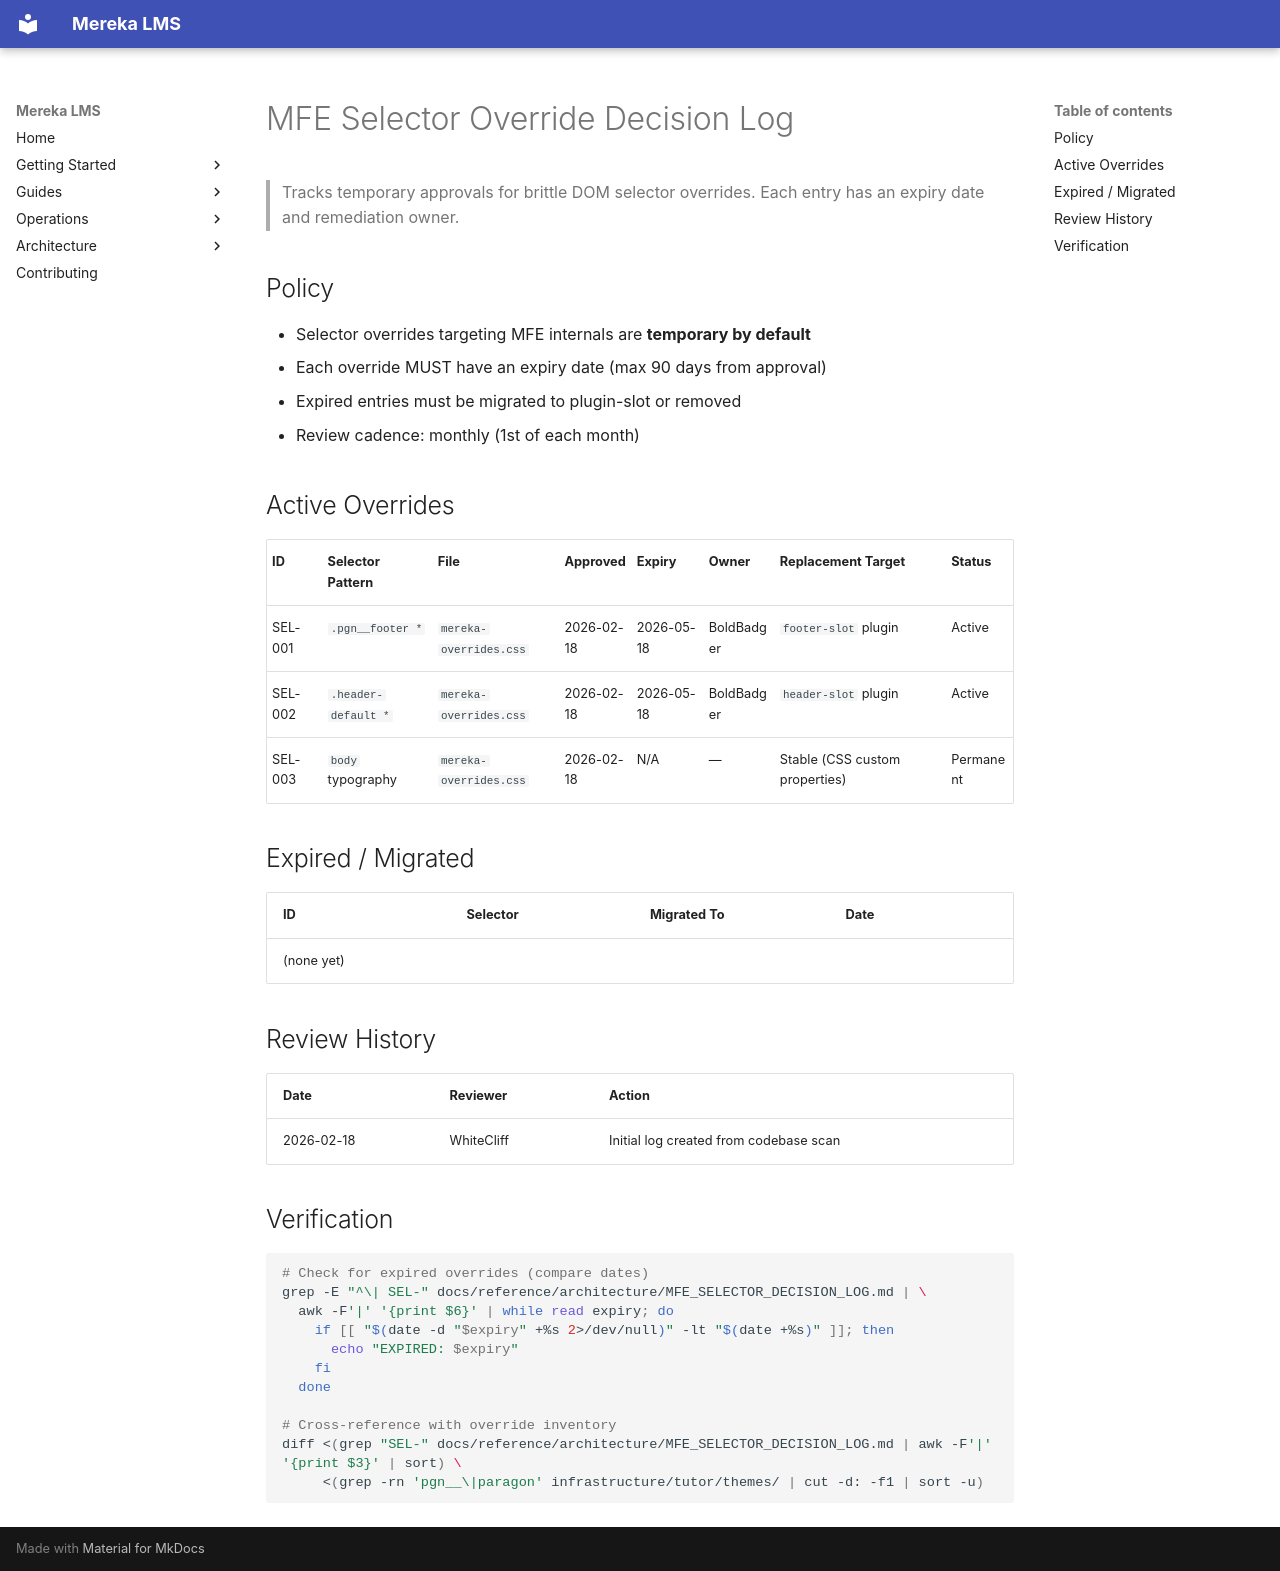

repository: lifeofgurpreet/mereka-lms-prototype · page: reference/architecture/MFE_SELECTOR_DECISION_LOG/index.html · generator: mkdocs

# MFE Selector Override Decision Log

> Tracks temporary approvals for brittle DOM selector overrides. Each entry has
> an expiry date and remediation owner.

## Policy

- Selector overrides targeting MFE internals are **temporary by default**
- Each override MUST have an expiry date (max 90 days from approval)
- Expired entries must be migrated to plugin-slot or removed
- Review cadence: monthly (1st of each month)

## Active Overrides

| ID | Selector Pattern | File | Approved | Expiry | Owner | Replacement Target | Status |
|----|-----------------|------|----------|--------|-------|-------------------|--------|
| SEL-001 | `.pgn__footer *` | `mereka-overrides.css` | 2026-02-18 | 2026-05-18 | BoldBadger | `footer-slot` plugin | Active |
| SEL-002 | `.header-default *` | `mereka-overrides.css` | 2026-02-18 | 2026-05-18 | BoldBadger | `header-slot` plugin | Active |
| SEL-003 | `body` typography | `mereka-overrides.css` | 2026-02-18 | N/A | — | Stable (CSS custom properties) | Permanent |

## Expired / Migrated

| ID | Selector | Migrated To | Date |
|----|----------|-------------|------|
| (none yet) | | | |

## Review History

| Date | Reviewer | Action |
|------|----------|--------|
| 2026-02-18 | WhiteCliff | Initial log created from codebase scan |

## Verification

```bash
# Check for expired overrides (compare dates)
grep -E "^\| SEL-" docs/reference/architecture/MFE_SELECTOR_DECISION_LOG.md | \
  awk -F'|' '{print $6}' | while read expiry; do
    if [[ "$(date -d "$expiry" +%s 2>/dev/null)" -lt "$(date +%s)" ]]; then
      echo "EXPIRED: $expiry"
    fi
  done

# Cross-reference with override inventory
diff <(grep "SEL-" docs/reference/architecture/MFE_SELECTOR_DECISION_LOG.md | awk -F'|' '{print $3}' | sort) \
     <(grep -rn 'pgn__\|paragon' infrastructure/tutor/themes/ | cut -d: -f1 | sort -u)
```
